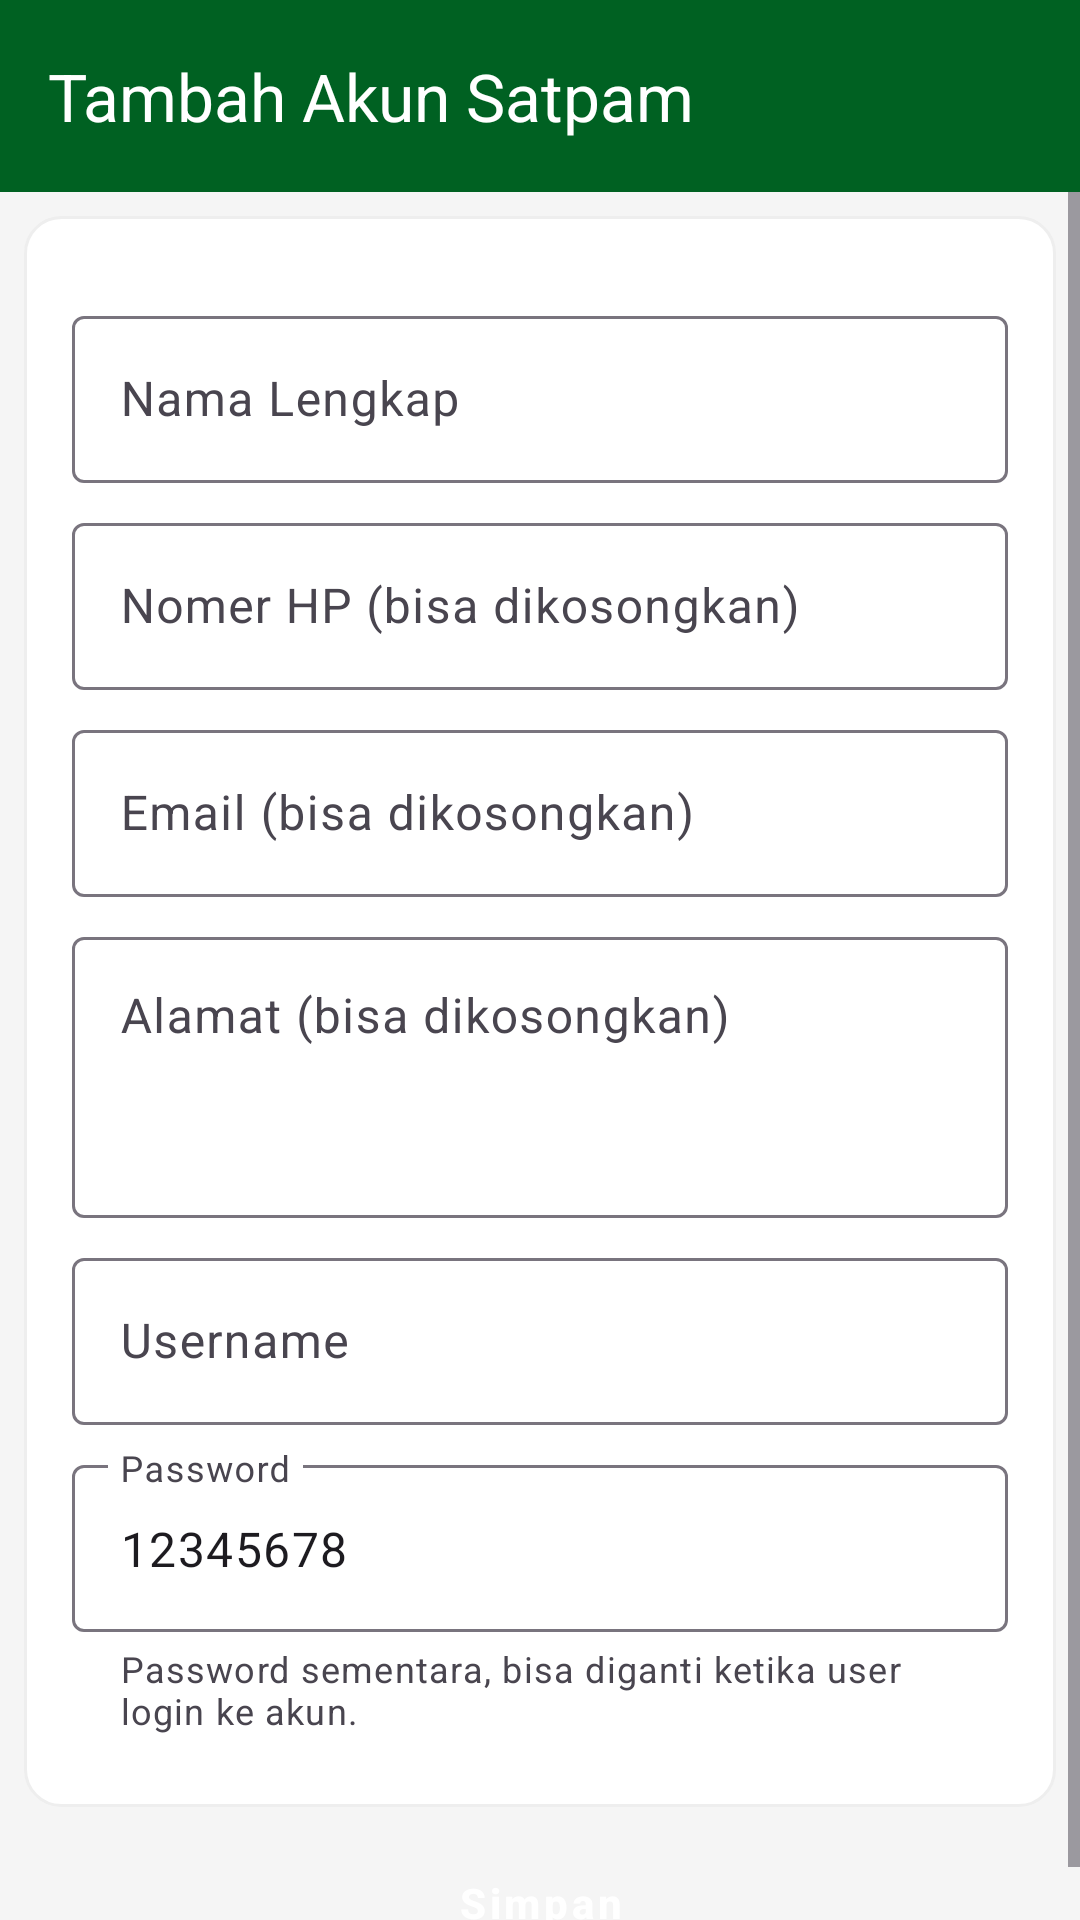

Write the Android layout XML for this screen, with the resource values it uses.
<!-- AndroidManifest.xml: application theme Theme.OrionAPP -->
<!-- res/layout/activity_tambah_akun_satpam.xml -->
<?xml version="1.0" encoding="utf-8"?>
<FrameLayout xmlns:android="http://schemas.android.com/apk/res/android"
    xmlns:app="http://schemas.android.com/apk/res-auto"
    xmlns:tools="http://schemas.android.com/tools"
    android:id="@+id/main"
    android:layout_width="match_parent"
    android:layout_height="match_parent"
    android:background="@color/background"
    tools:context=".activity.TambahAkunSatpamActivity">

    <LinearLayout
        android:layout_width="match_parent"
        android:layout_height="match_parent"
        android:orientation="vertical">

        <com.google.android.material.appbar.AppBarLayout
            android:layout_width="match_parent"
            android:layout_height="?attr/actionBarSize"
            android:background="@color/primary">

            <com.google.android.material.appbar.MaterialToolbar
                app:collapseIcon="@drawable/ic_arrow_back_white_24"
                android:id="@+id/toolbar"
                android:layout_width="match_parent"
                android:layout_height="match_parent"
                android:elevation="4dp"
                android:theme="@style/OrionToolbarThemeOverlay"
                app:navigationIconTint="@color/white"
                app:title="Tambah Akun Satpam"
                app:titleTextColor="@color/white" />
        </com.google.android.material.appbar.AppBarLayout>

        <ScrollView
            android:layout_width="match_parent"
            android:layout_height="wrap_content">

            <LinearLayout
                android:layout_width="match_parent"
                android:layout_height="wrap_content"
                android:orientation="vertical">

                <LinearLayout
                    android:layout_width="match_parent"
                    android:layout_height="wrap_content"
                    android:layout_marginHorizontal="8dp"
                    android:layout_marginVertical="8dp"
                    android:background="@drawable/rounded_outline"
                    android:orientation="vertical">

                    <LinearLayout
                        android:layout_width="match_parent"
                        android:layout_height="wrap_content"
                        android:layout_marginVertical="4dp"
                        android:orientation="vertical"
                        android:padding="16dp">

                        <LinearLayout
                            android:layout_width="match_parent"
                            android:layout_height="wrap_content"
                            android:layout_marginBottom="4dp"
                            android:orientation="vertical">

                            <com.google.android.material.textfield.TextInputLayout
                                android:id="@+id/til_nama"
                                android:layout_width="match_parent"
                                android:layout_height="wrap_content"
                                android:layout_marginTop="8dp">

                                <com.google.android.material.textfield.TextInputEditText
                                    android:id="@+id/et_nama"
                                    android:layout_width="match_parent"
                                    android:layout_height="wrap_content"
                                    android:maxLines="1"
                                    android:singleLine="true"
                                    android:hint="Nama Lengkap" />
                            </com.google.android.material.textfield.TextInputLayout>

                            <com.google.android.material.textfield.TextInputLayout
                                android:id="@+id/til_nomorHp"
                                android:layout_width="match_parent"
                                android:layout_height="wrap_content"
                                android:layout_marginTop="8dp">

                                <com.google.android.material.textfield.TextInputEditText
                                    android:id="@+id/et_nomorHp"
                                    android:layout_width="match_parent"
                                    android:layout_height="wrap_content"
                                    android:maxLines="1"
                                    android:singleLine="true"
                                    android:hint="Nomer HP (bisa dikosongkan)" />
                            </com.google.android.material.textfield.TextInputLayout>

                            <com.google.android.material.textfield.TextInputLayout
                                android:id="@+id/til_email"
                                android:layout_width="match_parent"
                                android:layout_height="wrap_content"
                                android:layout_marginTop="8dp">

                                <com.google.android.material.textfield.TextInputEditText
                                    android:id="@+id/et_email"
                                    android:layout_width="match_parent"
                                    android:layout_height="wrap_content"
                                    android:maxLines="1"
                                    android:singleLine="true"
                                    android:hint="Email (bisa dikosongkan)" />
                            </com.google.android.material.textfield.TextInputLayout>

                            <com.google.android.material.textfield.TextInputLayout
                                android:id="@+id/til_alamat"
                                android:layout_width="match_parent"
                                android:layout_height="wrap_content"
                                android:layout_marginTop="8dp">

                                <com.google.android.material.textfield.TextInputEditText
                                    android:id="@+id/et_alamat"
                                    android:layout_width="match_parent"
                                    android:layout_height="wrap_content"
                                    android:gravity="top|left"
                                    android:hint="Alamat (bisa dikosongkan)"
                                    android:lines="3" />

                            </com.google.android.material.textfield.TextInputLayout>

                            <com.google.android.material.textfield.TextInputLayout
                                android:id="@+id/til_username"
                                android:layout_width="match_parent"
                                android:layout_height="wrap_content"
                                android:layout_marginTop="8dp">

                                <com.google.android.material.textfield.TextInputEditText
                                    android:id="@+id/et_username"
                                    android:layout_width="match_parent"
                                    android:layout_height="wrap_content"
                                    android:maxLines="1"
                                    android:singleLine="true"
                                    android:hint="Username" />
                            </com.google.android.material.textfield.TextInputLayout>

                            <com.google.android.material.textfield.TextInputLayout
                                android:id="@+id/til_password"
                                android:layout_width="match_parent"
                                android:layout_height="wrap_content"
                                android:layout_marginTop="8dp"
                                app:helperText="Password sementara, bisa diganti ketika user login ke akun.">

                                <com.google.android.material.textfield.TextInputEditText
                                    android:id="@+id/et_password"
                                    android:layout_width="match_parent"
                                    android:layout_height="wrap_content"
                                    android:editable="false"
                                    android:maxLines="1"
                                    android:singleLine="true"
                                    android:hint="Password"
                                    android:text="12345678" />
                            </com.google.android.material.textfield.TextInputLayout>

                        </LinearLayout>
                    </LinearLayout>
                </LinearLayout>

                <Button
                    android:id="@+id/btn_simpan"
                    style="@style/Widget.MaterialComponents.Button"
                    android:layout_width="match_parent"
                    android:layout_height="wrap_content"
                    android:layout_marginHorizontal="16dp"
                    android:backgroundTint="@color/primary"
                    android:paddingVertical="12dp"
                    android:text="Simpan"
                    android:textAllCaps="false"
                    android:textSize="14sp"
                    android:textStyle="bold"
                    android:textColor="@color/white"
                    app:cornerRadius="12dp"
                    android:singleLine="true"
                    android:maxLines="1" />

            </LinearLayout>
        </ScrollView>
    </LinearLayout>


</FrameLayout>
<!-- resources referenced by this layout -->
<resources>
  <color name="background">#f5f5f5</color>
  <color name="primary">#006122</color>
  <color name="white">#ffffff</color>
  <!-- drawable rounded_outline (drawable) -->
  <?xml version="1.0" encoding="utf-8"?>
  <shape xmlns:android="http://schemas.android.com/apk/res/android">
      <corners android:radius="12dp"/>
      <stroke android:color="#eee" android:width="1dp"/>
      <solid android:color="@color/white"/>
  
  </shape>
  <style name="OrionToolbarThemeOverlay" parent="ThemeOverlay.Material3.Dark.ActionBar">
          <item name="colorControlNormal">@color/white</item>
          <item name="colorOnSurface">@color/white</item>
          <item name="colorOnSurfaceVariant">@color/white</item>
          <item name="android:textColorPrimary">@color/white</item>
          <item name="android:textColorSecondary">@color/white</item>
          <item name="actionMenuTextColor">@color/white</item>
          <item name="toolbarNavigationButtonStyle">@style/OrionToolbarNavigationButtonStyle</item>
      </style>
  <style name="OrionToolbarNavigationButtonStyle" parent="Widget.AppCompat.Toolbar.Button.Navigation">
          <item name="android:tint">@color/white</item>
      </style>
  <color name="text">#1E1E1E</color>
  <style name="OrionButton" parent="Widget.Material3.Button">
          <item name="android:backgroundTint">@color/primary</item>
          <item name="backgroundTint">@color/primary</item>
          <item name="android:textColor">@color/white</item>
          <item name="android:layout_marginHorizontal">4px</item>
          <item name="cornerRadius">12dp</item>
      </style>
  <style name="OrionTextTitle" parent="Widget.Material3.TextInputLayout.OutlinedBox">
          <item name="boxStrokeColor">@color/primary</item>
          <item name="hintTextColor">@color/primary</item>
          <item name="boxBackgroundMode">outline</item>
      </style>
  <color name="highlight_primary">#C0006122</color>
  <color name="error">#D00000</color>
  <style name="SearchViewStyle.White" parent="Widget.AppCompat.SearchView">
          
          <item name="searchHintIcon">@drawable/ic_search_24</item>
          <item name="cursorColor">@color/white</item>
          <item name="submitBackground">@android:color/white</item>
          <item name="android:textColorHint">@color/white</item>
          <item name="android:textColor">@color/white</item>
          <item name="android:iconTint">@android:color/white</item>
          <item name="android:buttonTint">@android:color/white</item>
      </style>
</resources>
